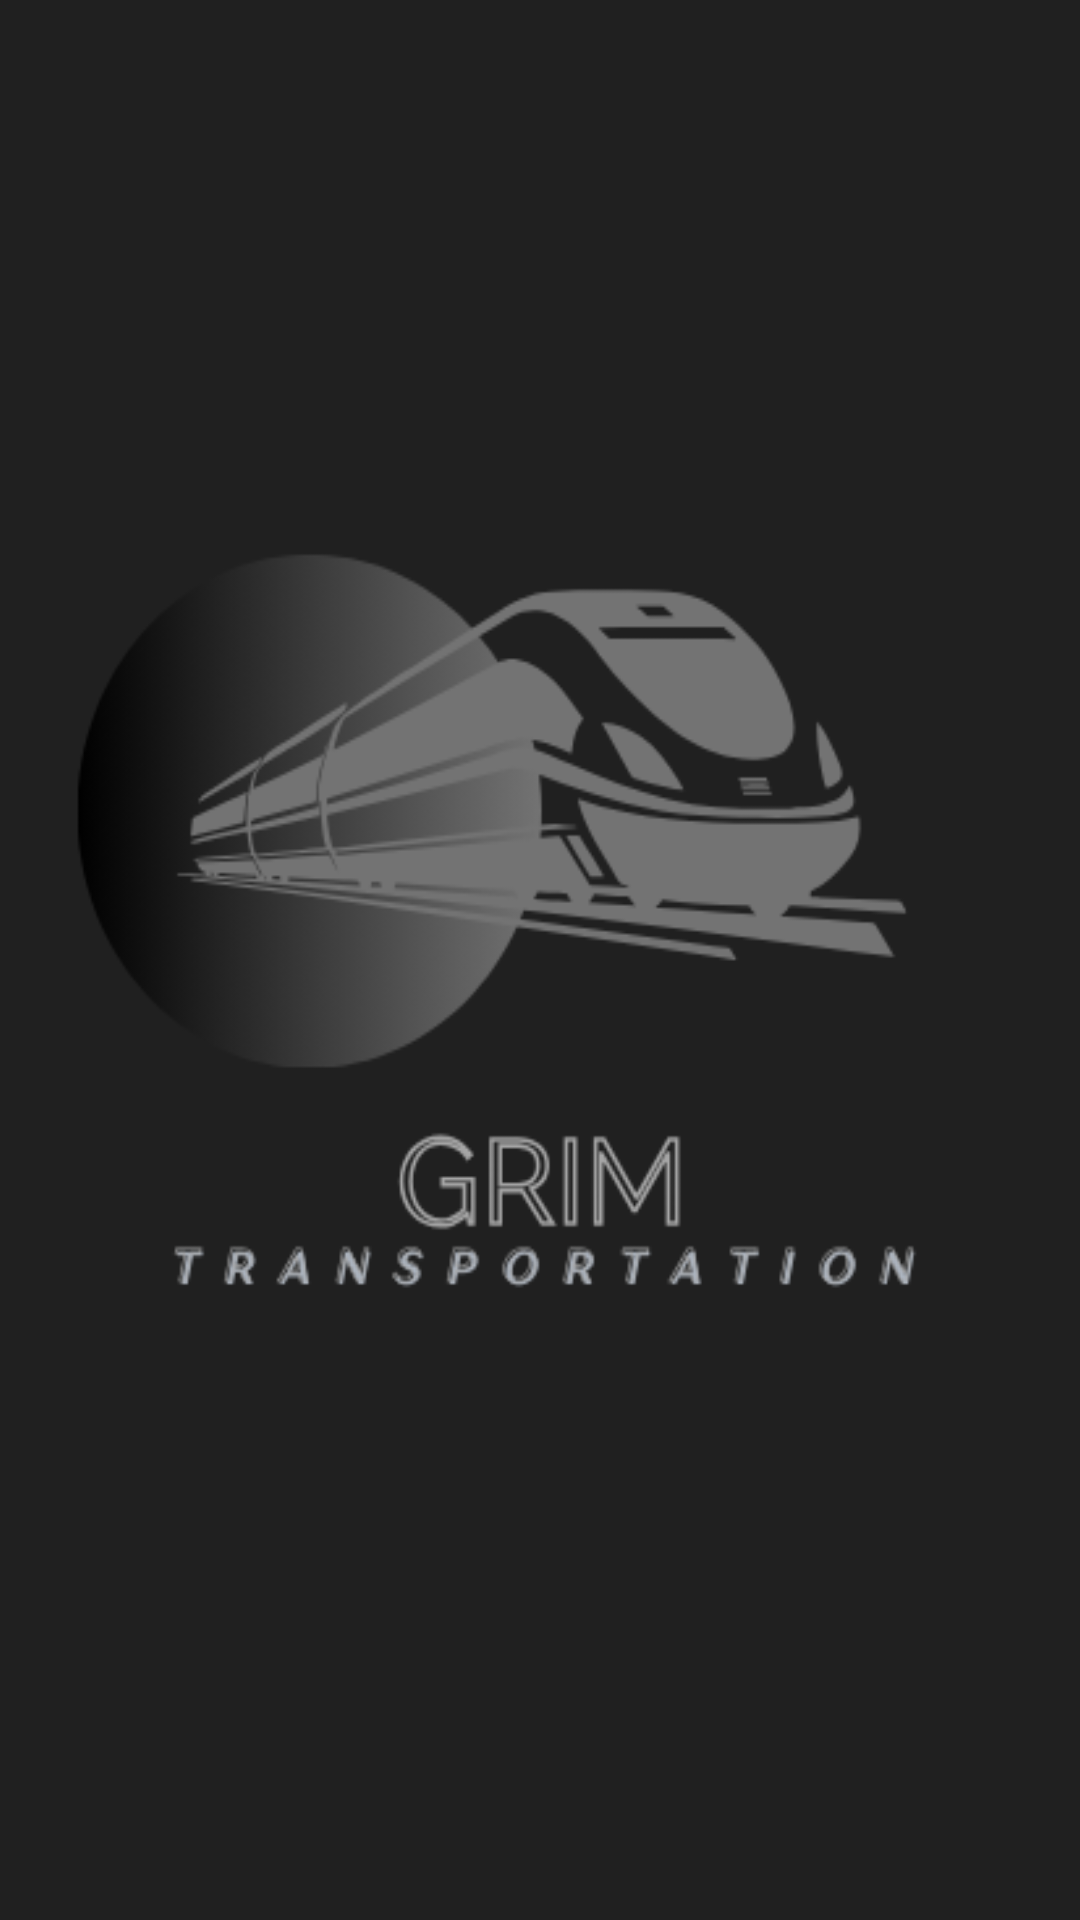

Write the Android layout XML for this screen, with the resource values it uses.
<!-- AndroidManifest.xml: application theme SplashTheme -->
<!-- res/layout/activity_splash.xml -->
<?xml version="1.0" encoding="utf-8"?>
<androidx.constraintlayout.motion.widget.MotionLayout xmlns:android="http://schemas.android.com/apk/res/android"
    xmlns:app="http://schemas.android.com/apk/res-auto"
    xmlns:tools="http://schemas.android.com/tools"
    android:id="@+id/motionLayout"
    android:layout_width="match_parent"
    android:layout_height="match_parent"
    app:layoutDescription="@xml/activity_splash_scene3"
    android:background="#202020"
    tools:context=".splash">


    <androidx.constraintlayout.widget.ConstraintLayout
        android:id="@+id/backgroundLayout"
        android:layout_width="392dp"
        android:layout_height="540dp"
        android:background="@drawable/bg"
        app:layout_constraintBottom_toBottomOf="parent"
        app:layout_constraintEnd_toEndOf="parent"
        app:layout_constraintStart_toStartOf="parent"
        app:layout_constraintTop_toTopOf="parent" />

    <ImageView
        android:id="@+id/Grim"
        android:layout_width="match_parent"
        android:layout_height="420dp"
        android:background="@drawable/logo"
        app:layout_constraintBottom_toBottomOf="parent"
        app:layout_constraintEnd_toEndOf="parent"
        app:layout_constraintStart_toStartOf="parent"
        app:layout_constraintTop_toTopOf="parent" />

    <ImageView
        android:id="@+id/whiteGrim"
        android:layout_width="361dp"
        android:layout_height="420dp"
        android:background="@drawable/logo1"
        app:layout_constraintBottom_toBottomOf="parent"
        app:layout_constraintEnd_toEndOf="parent"
        app:layout_constraintStart_toStartOf="parent"
        app:layout_constraintTop_toTopOf="parent" />
</androidx.constraintlayout.motion.widget.MotionLayout>
<!-- resources referenced by this layout -->
<resources>
  <!-- drawable bg (drawable) -->
  <?xml version="1.0" encoding="utf-8"?>
  <shape xmlns:android="http://schemas.android.com/apk/res/android">
  <solid
      android:color="#202020"
      />
      <corners
          android:radius="500dp"
          />
  </shape>
  <!-- drawable logo: png bitmap (drawable, 26296 bytes) -->
  <!-- drawable logo1: png bitmap (drawable, 23043 bytes) -->
  <style name="SplashTheme" parent="Theme.AppCompat.Light.NoActionBar">
          <item name="android:windowIsTranslucent">true</item>
      </style>
</resources>
